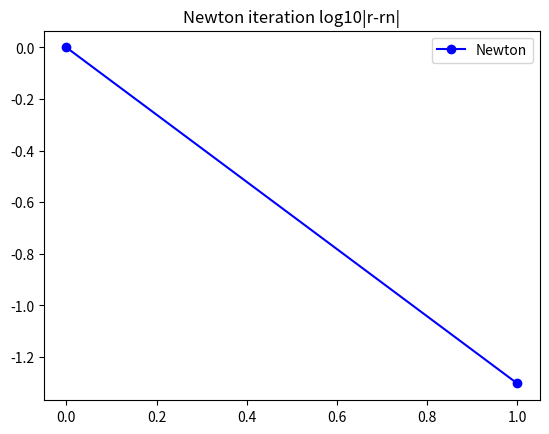

Write the Python code that produced this figure.
import numpy as np
from numpy import random as rand
import time
import math
from scipy import io, integrate, linalg, signal
from scipy.linalg import lu_factor, lu_solve
import matplotlib.pyplot as plt

def driver():
    ############################################################################
    ############################################################################
    # Rootfinding example start. You are given F(x)=0.

    #First, we define F(x) and its Jacobian.
    def F(x):
        return np.array([x[0] + np.cos(x[0]*x[1]*x[2]) - 1 ,
                (1-x[0])**(1/4) + x[1] + 0.05*x[2]**2 - 0.15*x[2] - 1,
                -x[0]**2 - 0.1*x[1]**2 + 0.01*x[1] + x[2] - 1]);

    def JF(x):
        return np.array([[1-x[1]*x[2]*np.sin(x[0]*x[1]*x[2]), -x[0]*x[2]*np.sin(x[0]*x[1]*x[2]), -x[0]*x[1]*np.sin(x[0]*x[1]*x[2])],
        [-(1/4)*(1-x[0])**(-3/4), 1, 0.1*x[2]-0.15],
        [-2*x[0], -0.2*x[1]+0.01, 1]])

    # Apply Newton Method:
    x0 = np.array([0,0,0]);
    #tol=1e-6;
    tol=5e-2
    nmax=100;
    t = time.time()
    (rN,rnN,nfN,nJN) = newton_method_nd(F,JF,x0,tol,nmax,True);
    elapsed = time.time()-t;
    print("Roots: ",rN)
    print("Time: ",elapsed);
    # Plots and comparisons
    numN = rnN.shape[0];
    errN = np.max(np.abs(rnN[0:(numN-1)]-rN),1);
    plt.plot(np.arange(numN-1),np.log10(errN+1e-18),'b-o',label='Newton');
    plt.title('Newton iteration log10|r-rn|');
    plt.legend();
    plt.show();


################################################################################
# Newton method in n dimensions implementation
def newton_method_nd(f,Jf,x0,tol,nmax,verb=False):

    # Initialize arrays and function value
    xn = x0; #initial guess
    rn = x0; #list of iterates
    Fn = f(xn); #function value vector
    n=0;
    nf=1; nJ=0; #function and Jacobian evals
    npn=1;

    if verb:
        print("|--n--|----xn----|---|f(xn)|---|");

    while npn>tol and n<=nmax:
        # compute n x n Jacobian matrix
        Jn = Jf(xn);
        nJ+=1;

        if verb:
            print("|--%d--|%1.7f|%1.7f|" %(n,np.linalg.norm(xn),np.linalg.norm(Fn)));

        # Newton step (we could check whether Jn is close to singular here)
        pn = -np.linalg.solve(Jn,Fn);
        xn = xn + pn;
        npn = np.linalg.norm(pn); #size of Newton step

        n+=1;
        rn = np.vstack((rn,xn));
        Fn = f(xn);
        nf+=1;

    r=xn;

    if verb:
        if np.linalg.norm(Fn)>tol:
            print("Newton method failed to converge, n=%d, |F(xn)|=%1.1e\n" % (nmax,np.linalg.norm(Fn)));
        else:
            print("Newton method converged, n=%d, |F(xn)|=%1.1e\n" % (n,np.linalg.norm(Fn)));

    return (r,rn,nf,nJ);

# Execute driver
driver()
